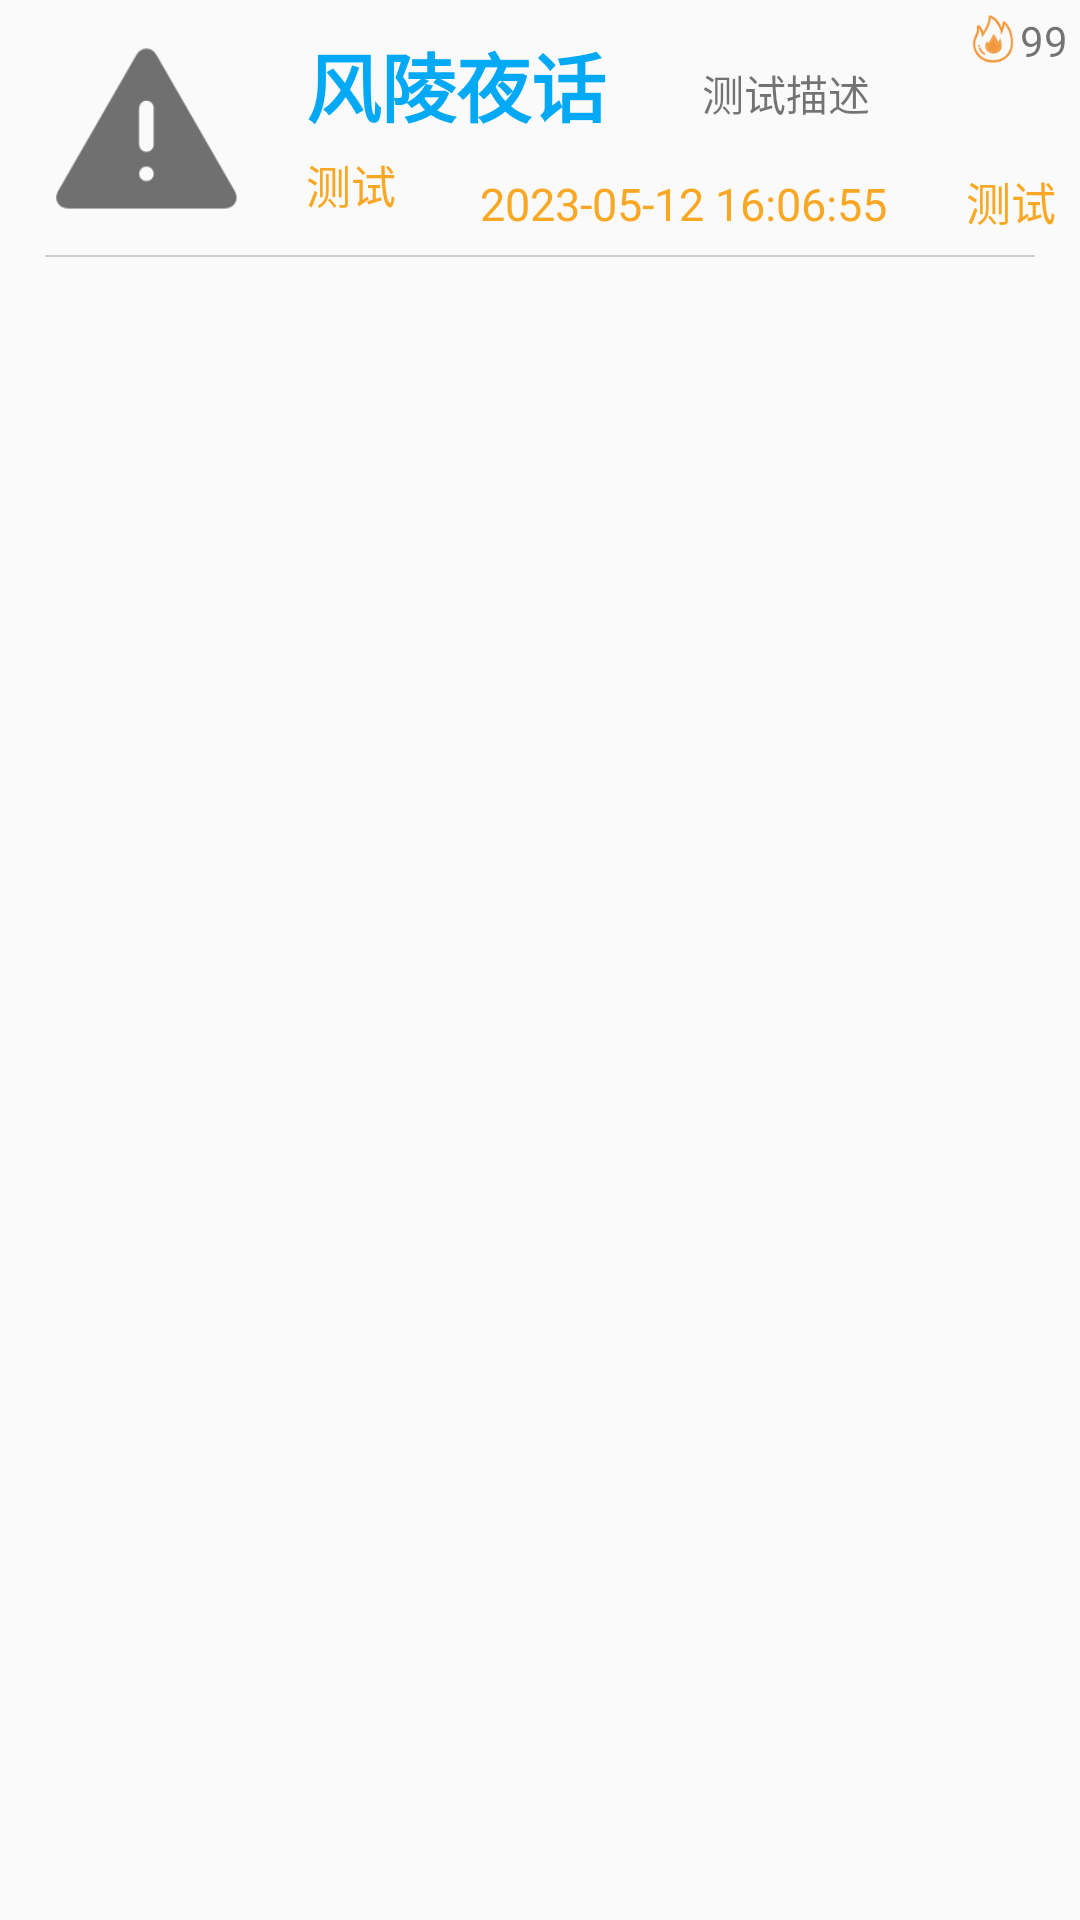

Android layout source for this screen:
<!-- AndroidManifest.xml: application theme Theme.MatrixGPT -->
<!-- res/layout/view_article_list.xml -->
<?xml version="1.0" encoding="utf-8"?>
<RelativeLayout xmlns:android="http://schemas.android.com/apk/res/android"
    android:layout_width="match_parent"
    android:layout_height="wrap_content"
    android:background="@drawable/lay_back_blue">

    <LinearLayout
        android:id="@+id/lin_info"
        android:layout_width="match_parent"
        android:layout_height="80dp"
        android:orientation="horizontal">

        <ImageView
            android:id="@+id/article_image"
            android:layout_width="88dp"
            android:layout_height="78dp"
            android:layout_margin="4dp"
            android:src="@drawable/warning"/>

        <RelativeLayout
            android:layout_width="match_parent"
            android:layout_height="80dp"
            android:orientation="vertical">

            <ImageView
                android:id="@+id/icon_hot"
                android:layout_width="18dp"
                android:layout_height="18dp"
                android:layout_toLeftOf="@+id/article_hot"
                android:layout_marginTop="4dp"
                android:background="@drawable/hot"/>
            <TextView
                android:id="@+id/article_hot"
                android:layout_width="wrap_content"
                android:layout_height="18dp"
                android:layout_marginTop="4dp"
                android:layout_alignParentRight="true"
                android:layout_marginRight="4dp"
                android:gravity="center"
                android:text="99"/>

            <TextView
                android:id="@+id/article_title"
                android:layout_width="wrap_content"
                android:layout_height="wrap_content"
                android:layout_marginLeft="6dp"
                android:layout_marginTop="10dp"
                android:textColor="@color/md_light_blue_500"
                android:textStyle="bold"
                android:text="风陵夜话"
                android:textSize="25sp" />

            <TextView
                android:id="@+id/article_writer"
                android:layout_width="wrap_content"
                android:layout_height="wrap_content"
                android:layout_below="@+id/article_title"
                android:layout_marginLeft="6dp"
                android:layout_marginTop="4dp"
                android:textColor="@color/md_yellow_800"
                android:textSize="15sp"
                android:text="测试"/>
            <TextView
                android:id="@+id/article_time"
                android:layout_width="wrap_content"
                android:layout_height="wrap_content"
                android:layout_alignParentBottom="true"
                android:layout_marginBottom="2dp"
                android:textColor="@color/md_yellow_800"
                android:layout_centerInParent="true"
                android:textSize="15sp"
                android:text="2023-05-12 16:06:55"/>
            <TextView
                android:id="@+id/article_type"
                android:layout_width="wrap_content"
                android:layout_height="wrap_content"
                android:layout_alignParentBottom="true"
                android:layout_alignParentRight="true"
                android:layout_marginBottom="2dp"
                android:layout_marginRight="8dp"
                android:textSize="15sp"
                android:textColor="@color/md_yellow_800"
                android:text="测试"/>
            <RelativeLayout
                android:layout_width="wrap_content"
                android:layout_height="58dp"
                android:layout_marginTop="2dp"
                android:layout_toRightOf="@+id/article_title"
                android:layout_toLeftOf="@+id/icon_hot">

                <TextView
                    android:id="@+id/article_des"
                    android:layout_width="wrap_content"
                    android:layout_height="wrap_content"
                    android:layout_centerInParent="true"
                    android:textSize="14sp"
                    android:text="测试描述"/>
            </RelativeLayout>
        </RelativeLayout>
    </LinearLayout>

    <View
        android:layout_width="match_parent"
        android:layout_height="0.5dp"
        android:background="#CACDD1"
        android:layout_below="@+id/lin_info"
        android:layout_marginTop="5dp"
        android:layout_marginLeft="15dp"
        android:layout_marginRight="15dp"/>

</RelativeLayout>
<!-- resources referenced by this layout -->
<resources>
  <color name="md_light_blue_500">#ff03a9f4</color>
  <color name="md_yellow_800">#fff9a825</color>
  <!-- drawable hot: png bitmap (drawable, 3518 bytes) -->
  <!-- drawable warning: png bitmap (drawable, 3155 bytes) -->
  <style name="Theme.MatrixGPT" parent="Theme.MaterialComponents.DayNight.NoActionBar.Bridge">
          
          <item name="colorPrimary">@color/purple_500</item>
          <item name="colorPrimaryVariant">@color/purple_700</item>
          <item name="colorOnPrimary">@color/white</item>
          
          <item name="colorSecondary">@color/teal_200</item>
          <item name="colorSecondaryVariant">@color/teal_700</item>
          <item name="colorOnSecondary">@color/black</item>
          
          <item name="android:statusBarColor" tools:targetApi="l">?attr/colorPrimaryVariant</item>
          
      </style>
  <color name="purple_500">#FF6200EE</color>
  <color name="purple_700">#FF3700B3</color>
  <color name="white">#ffffff</color>
  <color name="teal_200">#FF03DAC5</color>
  <color name="teal_700">#FF018786</color>
  <color name="black">#FF000000</color>
</resources>
